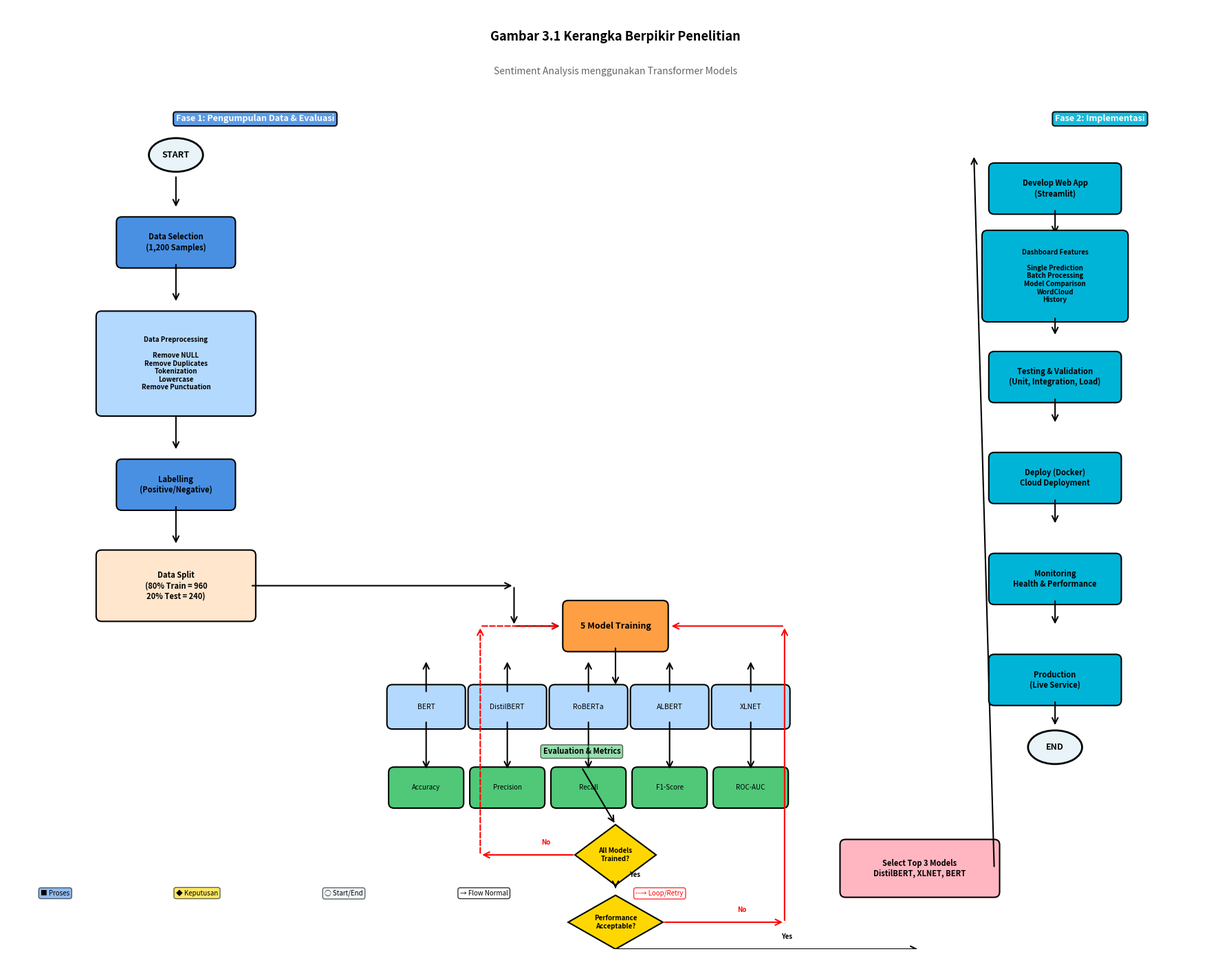

This figure's Python source:
#!/usr/bin/env python3
"""
Generate Kerangka Berpikir - Sentiment Analysis Style (FIXED)
Clean layout, no overlap, properly sized
"""

import matplotlib.pyplot as plt
import matplotlib.patches as mpatches
from matplotlib.patches import FancyBboxPatch, FancyArrowPatch, Polygon, Rectangle
import numpy as np

fig, ax = plt.subplots(1, 1, figsize=(18, 14))
ax.set_xlim(0, 18)
ax.set_ylim(0, 14)
ax.axis('off')

# Color scheme
color_start_end = '#E8F4F8'
color_process = '#4A90E2'
color_subprocess = '#B3D9FF'
color_decision = '#FFD700'
color_training = '#FF9F43'
color_evaluation = '#50C878'
color_implementation = '#00B4D8'

# Helper functions
def draw_box(ax, x, y, w, h, text, color, fontsize=8, bold=True):
    """Draw rounded rectangle"""
    box = FancyBboxPatch((x-w/2, y-h/2), w, h, boxstyle="round,pad=0.08",
                         edgecolor='black', facecolor=color, linewidth=1.5)
    ax.add_patch(box)
    weight = 'bold' if bold else 'normal'
    ax.text(x, y, text, ha='center', va='center', fontsize=fontsize, 
            fontweight=weight, multialignment='center')

def draw_diamond(ax, x, y, w, h, text, color=color_decision):
    """Draw decision diamond"""
    diamond = Polygon([(x, y+h/2), (x+w/2, y), (x, y-h/2), (x-w/2, y)],
                      facecolor=color, edgecolor='black', linewidth=1.5)
    ax.add_patch(diamond)
    ax.text(x, y, text, ha='center', va='center', fontsize=7, fontweight='bold')

def draw_ellipse(ax, x, y, w, h, text, color=color_start_end):
    """Draw ellipse (start/end)"""
    ellipse = mpatches.Ellipse((x, y), w, h, facecolor=color, 
                               edgecolor='black', linewidth=2)
    ax.add_patch(ellipse)
    ax.text(x, y, text, ha='center', va='center', fontsize=9, fontweight='bold')

def draw_arrow(ax, x1, y1, x2, y2, label='', color='black', style='-'):
    """Draw arrow"""
    arrow = FancyArrowPatch((x1, y1), (x2, y2), arrowstyle='->', 
                           mutation_scale=15, linewidth=1.5, color=color, linestyle=style)
    ax.add_patch(arrow)
    if label:
        mid_x, mid_y = (x1+x2)/2, (y1+y2)/2
        ax.text(mid_x+0.2, mid_y+0.15, label, fontsize=7, color=color, fontweight='bold')

def draw_subprocess_box(ax, x, y, w, h, items, color):
    """Draw box with sub-processes"""
    main_box = Rectangle((x-w/2, y-h/2), w, h, facecolor=color, 
                         edgecolor='black', linewidth=2, alpha=0.3)
    ax.add_patch(main_box)
    
    # Draw sub-items
    item_height = h / (len(items) + 1)
    for i, item in enumerate(items):
        item_y = y + h/2 - (i+1)*item_height
        draw_box(ax, x, item_y, w-0.3, item_height*0.8, item, '#FFFFFF', fontsize=6.5, bold=False)

# TITLE
ax.text(9, 13.5, 'Gambar 3.1 Kerangka Berpikir Penelitian', 
        ha='center', fontsize=13, fontweight='bold')
ax.text(9, 13.0, 'Sentiment Analysis menggunakan Transformer Models', 
        ha='center', fontsize=10, style='italic', color='#666')

# ========== LEFT SIDE: PHASE 1 DATA ==========
phase1_x = 2.5

# Phase 1 Header
ax.text(phase1_x, 12.3, 'Fase 1: Pengumpulan Data & Evaluasi', fontsize=9, fontweight='bold',
        bbox=dict(boxstyle='round', facecolor='#4A90E2', alpha=0.9, edgecolor='black', linewidth=1.5),
        color='white')

# START
draw_ellipse(ax, phase1_x, 11.8, 0.8, 0.5, 'START')
draw_arrow(ax, phase1_x, 11.5, phase1_x, 11.0)

# DATA SELECTION
draw_box(ax, phase1_x, 10.5, 1.6, 0.6, 'Data Selection\n(1,200 Samples)', color_process)
draw_arrow(ax, phase1_x, 10.2, phase1_x, 9.6)

# DATA PREPROCESSING (subprocess box)
y_preproc = 8.7
draw_box(ax, phase1_x, y_preproc, 2.2, 1.4, 
         'Data Preprocessing\n\nRemove NULL\nRemove Duplicates\nTokenization\nLowercase\nRemove Punctuation', 
         color_subprocess, fontsize=7)
draw_arrow(ax, phase1_x, 7.95, phase1_x, 7.4)

# LABELLING
draw_box(ax, phase1_x, 6.9, 1.6, 0.6, 'Labelling\n(Positive/Negative)', color_process)
draw_arrow(ax, phase1_x, 6.6, phase1_x, 6.0)

# DATA SPLIT (80-20)
y_split = 5.4
draw_box(ax, phase1_x, y_split, 2.2, 0.9, 'Data Split\n(80% Train = 960\n20% Test = 240)', 
         '#FFE6CC', fontsize=8)

# ========== MIDDLE: MODEL TRAINING ==========
train_x = 9

# Arrow from split to training
draw_arrow(ax, phase1_x+1.1, y_split, train_x-1.5, y_split)
draw_arrow(ax, train_x-1.5, y_split, train_x-1.5, 4.8)
draw_arrow(ax, train_x-1.5, 4.8, train_x-0.8, 4.8)

# 5 MODEL TRAINING (main box)
draw_box(ax, train_x, 4.8, 1.4, 0.6, '5 Model Training', color_training, fontsize=9, bold=True)

# Models in parallel (side by side)
models = ['BERT', 'DistilBERT', 'RoBERTa', 'ALBERT', 'XLNET']
model_x_positions = [6.2, 7.4, 8.6, 9.8, 11.0]
y_model = 3.6

for model, x_pos in zip(models, model_x_positions):
    draw_box(ax, x_pos, y_model, 1.0, 0.5, model, color_subprocess, fontsize=7.5, bold=False)
    draw_arrow(ax, x_pos, 3.8, x_pos, 4.3)

# Arrow from main training to models
draw_arrow(ax, train_x, 4.5, train_x, 3.9)

# EVALUATION METRICS (separate row)
y_eval = 2.4
eval_label_x = 8.5
ax.text(eval_label_x, 2.9, 'Evaluation & Metrics', ha='center', fontsize=8, fontweight='bold',
        bbox=dict(boxstyle='round', facecolor=color_evaluation, alpha=0.6, edgecolor='black'))

metrics = ['Accuracy', 'Precision', 'Recall', 'F1-Score', 'ROC-AUC']
metrics_x = [6.2, 7.4, 8.6, 9.8, 11.0]

for metric, x_pos in zip(metrics, metrics_x):
    draw_box(ax, x_pos, y_eval, 0.95, 0.45, metric, color_evaluation, fontsize=7, bold=False)
    draw_arrow(ax, x_pos, 3.4, x_pos, 2.65)

# ========== DECISION POINTS ==========
dec_x = 9

# Decision: All models trained?
y_dec1 = 1.4
draw_diamond(ax, dec_x, y_dec1, 1.2, 0.9, 'All Models\nTrained?', color_decision)

# Arrow from evaluation to decision
draw_arrow(ax, eval_label_x, 2.7, dec_x, 1.85)

# No path - retry (loop)
draw_arrow(ax, dec_x-0.6, y_dec1, dec_x-2.0, y_dec1, label='No', color='red')
draw_arrow(ax, dec_x-2.0, y_dec1, dec_x-2.0, 4.8, color='red', style='--')
draw_arrow(ax, dec_x-2.0, 4.8, train_x-0.8, 4.8, color='red', style='--')

# Yes path
draw_arrow(ax, dec_x, y_dec1-0.45, dec_x, 0.9, label='Yes')

# Decision: Performance Acceptable?
y_dec2 = 0.4
draw_diamond(ax, dec_x, y_dec2, 1.4, 0.8, 'Performance\nAcceptable?', color_decision)

# No - retrain
draw_arrow(ax, dec_x+0.7, y_dec2, dec_x+2.5, y_dec2, label='No', color='red')
draw_arrow(ax, dec_x+2.5, y_dec2, dec_x+2.5, 4.8, color='red')
draw_arrow(ax, dec_x+2.5, 4.8, train_x+0.8, 4.8, color='red')

# Yes - continue to phase 2
draw_arrow(ax, dec_x, y_dec2-0.4, 13.5, y_dec2-0.4, label='Yes')

# SELECT TOP 3 MODELS (between phases)
draw_box(ax, 13.5, 1.2, 2.2, 0.7, 'Select Top 3 Models\nDistilBERT, XLNET, BERT', 
         '#FFB6C1', fontsize=8, bold=True)

# ========== RIGHT SIDE: PHASE 2 IMPLEMENTATION ==========
impl_x = 15.5

# Phase 2 Header
ax.text(impl_x, 12.3, 'Fase 2: Implementasi', fontsize=9, fontweight='bold',
        bbox=dict(boxstyle='round', facecolor=color_implementation, alpha=0.9, edgecolor='black', linewidth=1.5),
        color='white')

# Arrow from select top 3 to phase 2
draw_arrow(ax, 14.6, 1.2, impl_x-1.2, 11.8)

# Streamlit Development
y_impl = 11.3
draw_box(ax, impl_x, y_impl, 1.8, 0.6, 'Develop Web App\n(Streamlit)', color_implementation, fontsize=8)
draw_arrow(ax, impl_x, y_impl-0.3, impl_x, y_impl-0.7)

# Features (subprocess)
y_features = 10.0
draw_box(ax, impl_x, y_features, 2.0, 1.2,
         'Dashboard Features\n\nSingle Prediction\nBatch Processing\nModel Comparison\nWordCloud\nHistory',
         color_implementation, fontsize=7)
draw_arrow(ax, impl_x, y_features-0.6, impl_x, y_features-0.9)

# Testing
y_test = 8.5
draw_box(ax, impl_x, y_test, 1.8, 0.6, 'Testing & Validation\n(Unit, Integration, Load)',
         color_implementation, fontsize=8)
draw_arrow(ax, impl_x, y_test-0.3, impl_x, y_test-0.7)

# Docker Deployment
y_docker = 7.0
draw_box(ax, impl_x, y_docker, 1.8, 0.6, 'Deploy (Docker)\nCloud Deployment',
         color_implementation, fontsize=8)
draw_arrow(ax, impl_x, y_docker-0.3, impl_x, y_docker-0.7)

# Monitoring
y_monitor = 5.5
draw_box(ax, impl_x, y_monitor, 1.8, 0.6, 'Monitoring\nHealth & Performance',
         color_implementation, fontsize=8)
draw_arrow(ax, impl_x, y_monitor-0.3, impl_x, y_monitor-0.7)

# Production
y_prod = 4.0
draw_box(ax, impl_x, y_prod, 1.8, 0.6, 'Production\n(Live Service)',
         color_implementation, fontsize=8)
draw_arrow(ax, impl_x, y_prod-0.3, impl_x, y_prod-0.7)

# END
y_end = 3.0
draw_ellipse(ax, impl_x, y_end, 0.8, 0.5, 'END')

# ========== LEGEND ==========
leg_y = 0.8
leg_x = 0.5
ax.text(leg_x, leg_y, '■ Proses', fontsize=7, 
        bbox=dict(boxstyle='round', facecolor=color_process, alpha=0.6, pad=0.3))
ax.text(leg_x+2.0, leg_y, '◆ Keputusan', fontsize=7,
        bbox=dict(boxstyle='round', facecolor=color_decision, alpha=0.6, pad=0.3))
ax.text(leg_x+4.2, leg_y, '◯ Start/End', fontsize=7,
        bbox=dict(boxstyle='round', facecolor=color_start_end, alpha=0.6, pad=0.3))
ax.text(leg_x+6.2, leg_y, '→ Flow Normal', fontsize=7, color='black',
        bbox=dict(boxstyle='round', facecolor='white', alpha=0.8, pad=0.3, edgecolor='black'))
ax.text(leg_x+8.8, leg_y, '--→ Loop/Retry', fontsize=7, color='red',
        bbox=dict(boxstyle='round', facecolor='white', alpha=0.8, pad=0.3, edgecolor='red'))

plt.tight_layout()
plt.savefig('kerangka_berpikir_sentiment.png', dpi=300, bbox_inches='tight',
            facecolor='white', edgecolor='none', pad_inches=0.3)
print("✅ Gambar saved: kerangka_berpikir_sentiment.png")
plt.close()
